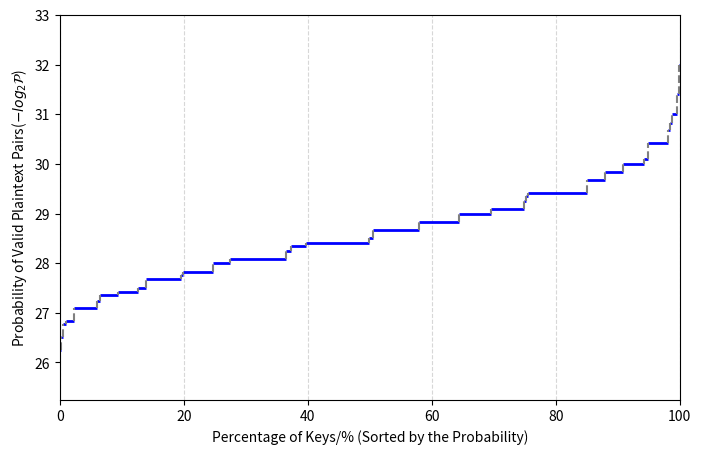

Write the Python code that produced this figure.
import numpy as np
import matplotlib.pyplot as plt

DIC1={288: 0.4010881696428571, 384: 0.4255022321428571, 480: 0.4673549107142857, 576: 0.4010881696428571, 640: 0.4255022321428571, 672: 0.7080078125, 768: 0.6103515625, 800: 0.06626674107142858, 864: 0.4010881696428571, 960: 0.4673549107142857, 1120: 0.7080078125, 1152: 0.6260463169642857, 1280: 0.6103515625, 1344: 0.7080078125, 1440: 0.9451729910714286, 1536: 0.5998883928571429, 1600: 0.06626674107142858, 1632: 0.05929129464285714, 1728: 0.9347098214285714, 1824: 0.1762662615094866, 1920: 0.939587184361049, 2016: 0.9802682059151786, 2112: 0.8893694196428572, 2208: 1.6392299107142856, 2240: 0.7080078125, 2304: 0.30343191964285715, 2400: 0.8963448660714286, 2496: 1.2491907392229353, 2560: 0.5998883928571429, 2592: 1.0427611214773995, 2688: 0.6952830723353794, 2720: 0.05929129464285714, 2784: 0.06277901785714286, 2880: 2.7657645089285716, 2976: 0.3696986607142857, 3040: 0.1762662615094866, 3072: 0.29471261160714285, 3168: 0.35574776785714285, 3200: 0.3135408673967634, 3264: 0.4223414829799107, 3360: 1.154327392578125, 3456: 0.9347098214285714, 3520: 0.8893694196428572, 3648: 0.1762662615094866, 3680: 1.6392299107142856, 3840: 0.5838394165039062, 3936: 0.06277901785714286, 4000: 0.35226004464285715, 4032: 0.81634521484375, 4128: 0.10463169642857142, 4160: 1.2491907392229353, 4224: 1.0881696428571428, 4320: 1.8867901393345425, 4416: 1.8624441964285716, 4480: 0.6952830723353794, 4512: 0.13253348214285715, 4608: 0.4743303571428571, 4640: 0.06277901785714286, 4800: 2.183314732142857, 4896: 0.05929129464285714, 4960: 0.3696986607142857, 4992: 1.2491907392229353, 5120: 0.29471261160714285, 5184: 1.977470942905971, 5280: 0.35574776785714285, 5376: 0.34127916608537945, 5440: 0.4223414829799107, 5472: 0.1762662615094866, 5568: 0.06277901785714286, 5600: 0.17405918666294642, 5760: 2.807262965611049, 5952: 0.3696986607142857, 6048: 0.27226039341517855, 6080: 0.1762662615094866, 6144: 0.10114397321428573, 6336: 1.2451171875, 6400: 0.2804074968610491, 6528: 0.3926958356584821, 6560: 0.06277901785714286, 6624: 1.6392299107142856, 6720: 0.9904044015066964, 6880: 0.10463169642857142, 6912: 0.5859375, 7040: 1.0881696428571428, 7200: 1.1962890625, 7296: 0.0881331307547433, 7360: 1.8624441964285716, 7488: 1.2491907392229353, 7520: 0.13253348214285715, 7680: 0.6145341055733817, 7776: 1.0427611214773995, 7872: 0.06277901785714286, 8000: 0.35226004464285715, 8064: 1.0214941842215401, 8160: 0.05929129464285714, 8256: 0.10463169642857142, 8320: 1.2491907392229353, 8352: 0.06277901785714286, 8448: 0.6434849330357143, 8640: 3.696918487548828, 8832: 1.0428292410714286, 8928: 0.3696986607142857, 8960: 0.34127916608537945, 9024: 0.13253348214285715, 9120: 0.1762662615094866, 9216: 0.21275111607142855, 9280: 0.06277901785714286, 9504: 0.35574776785714285, 9600: 2.0486831665039062, 9792: 0.36305018833705355, 9920: 0.3696986607142857, 9984: 0.6245953696114677, 10080: 0.446319580078125, 10240: 0.10114397321428573, 10368: 0.5213805607386998, 10560: 1.2451171875, 10752: 0.17063958304268972, 10880: 0.3926958356584821, 11040: 1.6392299107142856, 11136: 0.03138950892857143, 11200: 0.17405918666294642, 11520: 1.2625558035714286, 11808: 0.06277901785714286, 11904: 0.18484933035714285, 12000: 0.35226004464285715, 12096: 0.5440848214285714, 12160: 0.0881331307547433, 12384: 0.10463169642857142, 12480: 1.2491907392229353, 12672: 0.37667410714285715, 12800: 0.14020374843052455, 12960: 1.4089720589773995, 13056: 0.18152509416852677, 13120: 0.06277901785714286, 13248: 0.2232142857142857, 13440: 1.1085237775530135, 13536: 0.13253348214285715, 13760: 0.10463169642857142, 13824: 0.15345982142857142, 13920: 0.06277901785714286, 14080: 0.6434849330357143, 14400: 1.7194475446428572, 14720: 1.0428292410714286, 14880: 0.3696986607142857, 15040: 0.13253348214285715, 15360: 0.21275111607142855, 15744: 0.03138950892857143, 15840: 0.35574776785714285, 16000: 0.17613002232142858, 16128: 0.2720424107142857, 16320: 0.36305018833705355, 16512: 0.05231584821428571, 16640: 0.6245953696114677, 16800: 0.17405918666294642, 16896: 0.09940011160714285, 17280: 0.7044860294886998, 17664: 0.11160714285714285, 17920: 0.17063958304268972, 18048: 0.06626674107142858, 18432: 0.07672991071428571, 18560: 0.03138950892857143, 19200: 0.6766183035714286, 19680: 0.06277901785714286, 19840: 0.18484933035714285, 20160: 0.5440848214285714, 20640: 0.10463169642857142, 21120: 0.37667410714285715, 21600: 0.3662109375, 21760: 0.18152509416852677, 22080: 0.2232142857142857, 22400: 0.08702959333147321, 22560: 0.13253348214285715, 23040: 0.15345982142857142, 26240: 0.03138950892857143, 26880: 0.2720424107142857, 27520: 0.05231584821428571, 28160: 0.09940011160714285, 28800: 0.18310546875, 29440: 0.11160714285714285, 30080: 0.06626674107142858, 30720: 0.07672991071428571}
DIC2={256: 0.078125, 384: 0.3125, 512: 0.8984374999999999, 576: 0.3125, 640: 0.3125, 768: 3.2031249999999996, 960: 0.625, 1024: 3.359375, 1152: 2.96875, 1280: 2.96875, 1536: 9.4140625, 1600: 0.3125, 1728: 0.3125, 1920: 5.3125, 2048: 5.15625, 2304: 6.484375000000001, 2560: 7.5, 2880: 0.625, 3072: 10.15625, 3200: 2.34375, 3456: 0.78125, 3840: 9.0625, 4096: 2.8125, 4608: 4.8828125, 4800: 0.3125, 5120: 5.625, 5760: 1.25, 6144: 3.28125, 6400: 2.8125, 6912: 0.546875, 7680: 3.75, 9216: 1.171875, 9600: 0.46875, 11520: 0.46875, 13824: 0.1171875}
DIC1 = dict(sorted(DIC2.items(), key=lambda item: item[0], reverse=True))

y_values = []
percentages = []  # 对应的百分比权重
for i in DIC1:
    y_values.append(40-np.log2(i))#75-2 40-1
    percentages.append(DIC1[i])

x_positions = np.cumsum([0] + percentages)  # [0, 5, 20, 45, 75, 90, 100]
plt.figure(figsize=(8, 5))
for i in range(len(y_values)):
    plt.hlines(y=y_values[i], xmin=x_positions[i], xmax=x_positions[i+1], colors='b', linewidth=2)

# 画竖直线连接各层
for i in range(1, len(y_values)):
    plt.vlines(x=x_positions[i], ymin=y_values[i-1], ymax=y_values[i], colors='gray', linestyle="dashed")

# 设置标签
plt.xlabel("Percentage of Keys/% (Sorted by the Probability)")
plt.ylabel("Probability of Valid Plaintext Pairs("+r'$-log_2\mathcal{P}$'+")")
# plt.title("The Probability distribution ")
plt.xlim(0, 100)
plt.ylim(min(y_values) - 1, max(y_values) + 1)
plt.grid(axis='x', linestyle='--', alpha=0.5)

# 显示图像
plt.show()
